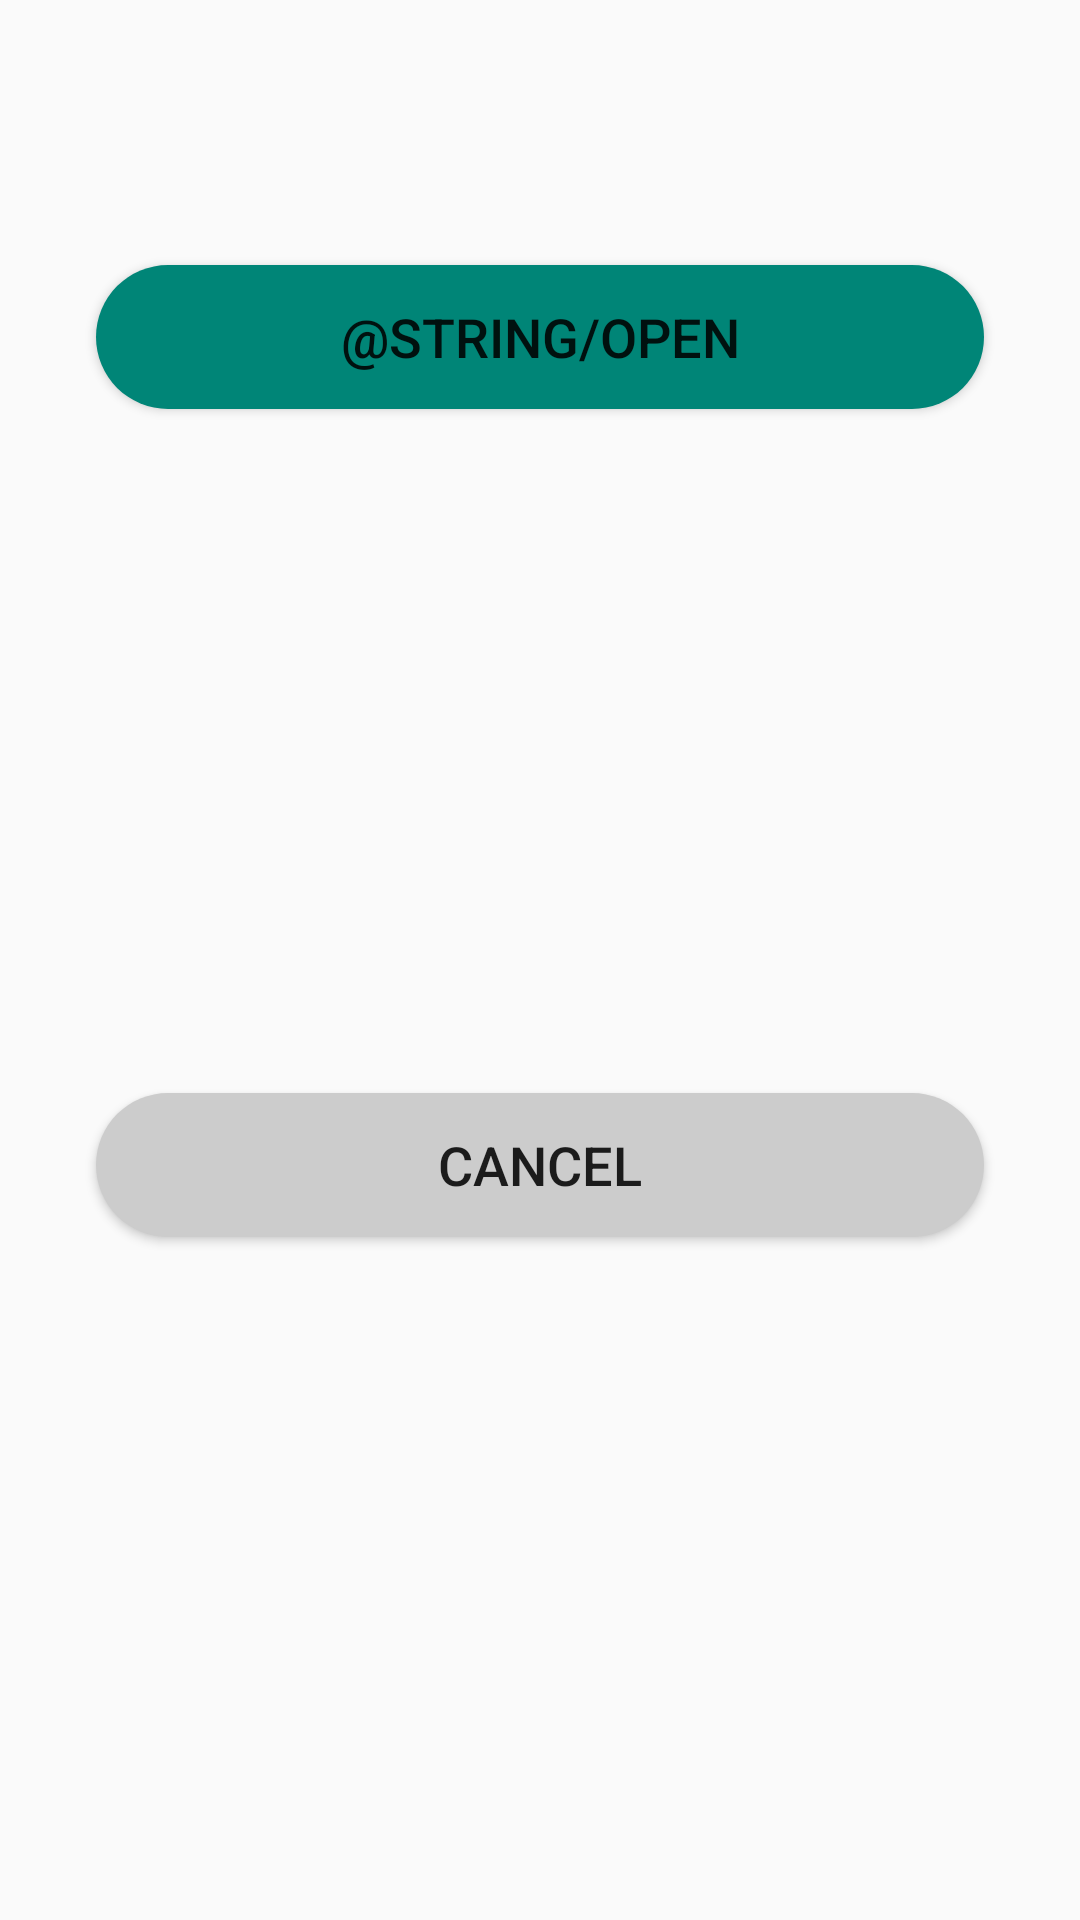

Android layout source for this screen:
<!-- AndroidManifest.xml: application theme AppTheme -->
<!-- res/layout/itinerary_dialog.xml -->
<?xml version="1.0" encoding="utf-8"?>
<androidx.constraintlayout.widget.ConstraintLayout xmlns:android="http://schemas.android.com/apk/res/android"
    xmlns:app="http://schemas.android.com/apk/res-auto"
    android:layout_width="match_parent"
    android:layout_height="wrap_content"
    xmlns:tools="http://schemas.android.com/tools"
    android:padding="24dp">

    <TextView
        android:id="@+id/itinerary_dialog_text_view"
        android:layout_width="0dp"
        android:layout_height="wrap_content"
        tools:text="4h 36min"
        android:gravity="center"
        android:textSize="24sp"
        android:textStyle="bold"
        app:layout_constraintEnd_toEndOf="parent"
        app:layout_constraintStart_toStartOf="parent"
        app:layout_constraintTop_toTopOf="parent" />

    <androidx.appcompat.widget.AppCompatButton
        android:id="@+id/itinerary_dialog_text_view_open"
        style="@style/Widget.Button"
        android:layout_width="0dp"
        android:layout_height="wrap_content"
        android:layout_marginStart="8dp"
        android:layout_marginTop="32dp"
        android:layout_marginEnd="8dp"
        android:layout_marginBottom="8dp"
        android:text="@string/open"
        app:layout_constraintTop_toBottomOf="@id/itinerary_dialog_text_view"
        app:layout_constraintStart_toStartOf="parent"
        app:layout_constraintEnd_toEndOf="parent" />

    <androidx.appcompat.widget.AppCompatButton
        android:id="@+id/itinerary_dialog_text_view_cancel"
        style="@style/Widget.Button.Background"
        android:layout_width="0dp"
        android:layout_height="wrap_content"
        android:layout_marginStart="8dp"
        android:layout_marginTop="32dp"
        android:layout_marginEnd="8dp"
        android:layout_marginBottom="8dp"
        android:text="@android:string/cancel"
        app:layout_constraintTop_toBottomOf="@id/itinerary_dialog_text_view_open"
        app:layout_constraintBottom_toBottomOf="parent"
        app:layout_constraintStart_toStartOf="parent"
        app:layout_constraintEnd_toEndOf="parent" />

</androidx.constraintlayout.widget.ConstraintLayout>
<!-- resources referenced by this layout -->
<resources>
  <style name="Widget.Button" parent="TextAppearance.AppCompat.Button">
          <item name="android:background">@drawable/button</item>
          <item name="android:textSize">18sp</item>
          <item name="android:textAllCaps">true</item>
          <item name="android:height">48dp</item>
      </style>
  <style name="Widget.Button.Background" parent="Widget.Button">
          <item name="android:background">@drawable/button_background</item>
      </style>
  <style name="AppTheme" parent="Theme.AppCompat.Light">
  
          <item name="colorPrimary">@color/colorPrimary</item>
          <item name="colorPrimaryDark">@color/colorPrimaryDark</item>
          <item name="colorAccent">@color/colorAccent</item>
      </style>
  <!-- drawable button (drawable) -->
  <?xml version="1.0" encoding="utf-8"?>
  <shape android:shape="rectangle"
      xmlns:android="http://schemas.android.com/apk/res/android">
      
      <corners android:radius="24dp" />
      <solid android:color="@color/colorPrimary" />
  </shape>
  <!-- drawable button_background (drawable) -->
  <?xml version="1.0" encoding="utf-8"?>
  <shape android:shape="rectangle"
      xmlns:android="http://schemas.android.com/apk/res/android">
      
      <corners android:radius="24dp" />
      <solid android:color="@color/colorBackground" />
  </shape>
  <color name="colorPrimary">#008577</color>
  <color name="colorPrimaryDark">#00574B</color>
  <color name="colorAccent">#D81B60</color>
  <color name="colorBackground">#CCCCCC</color>
</resources>
